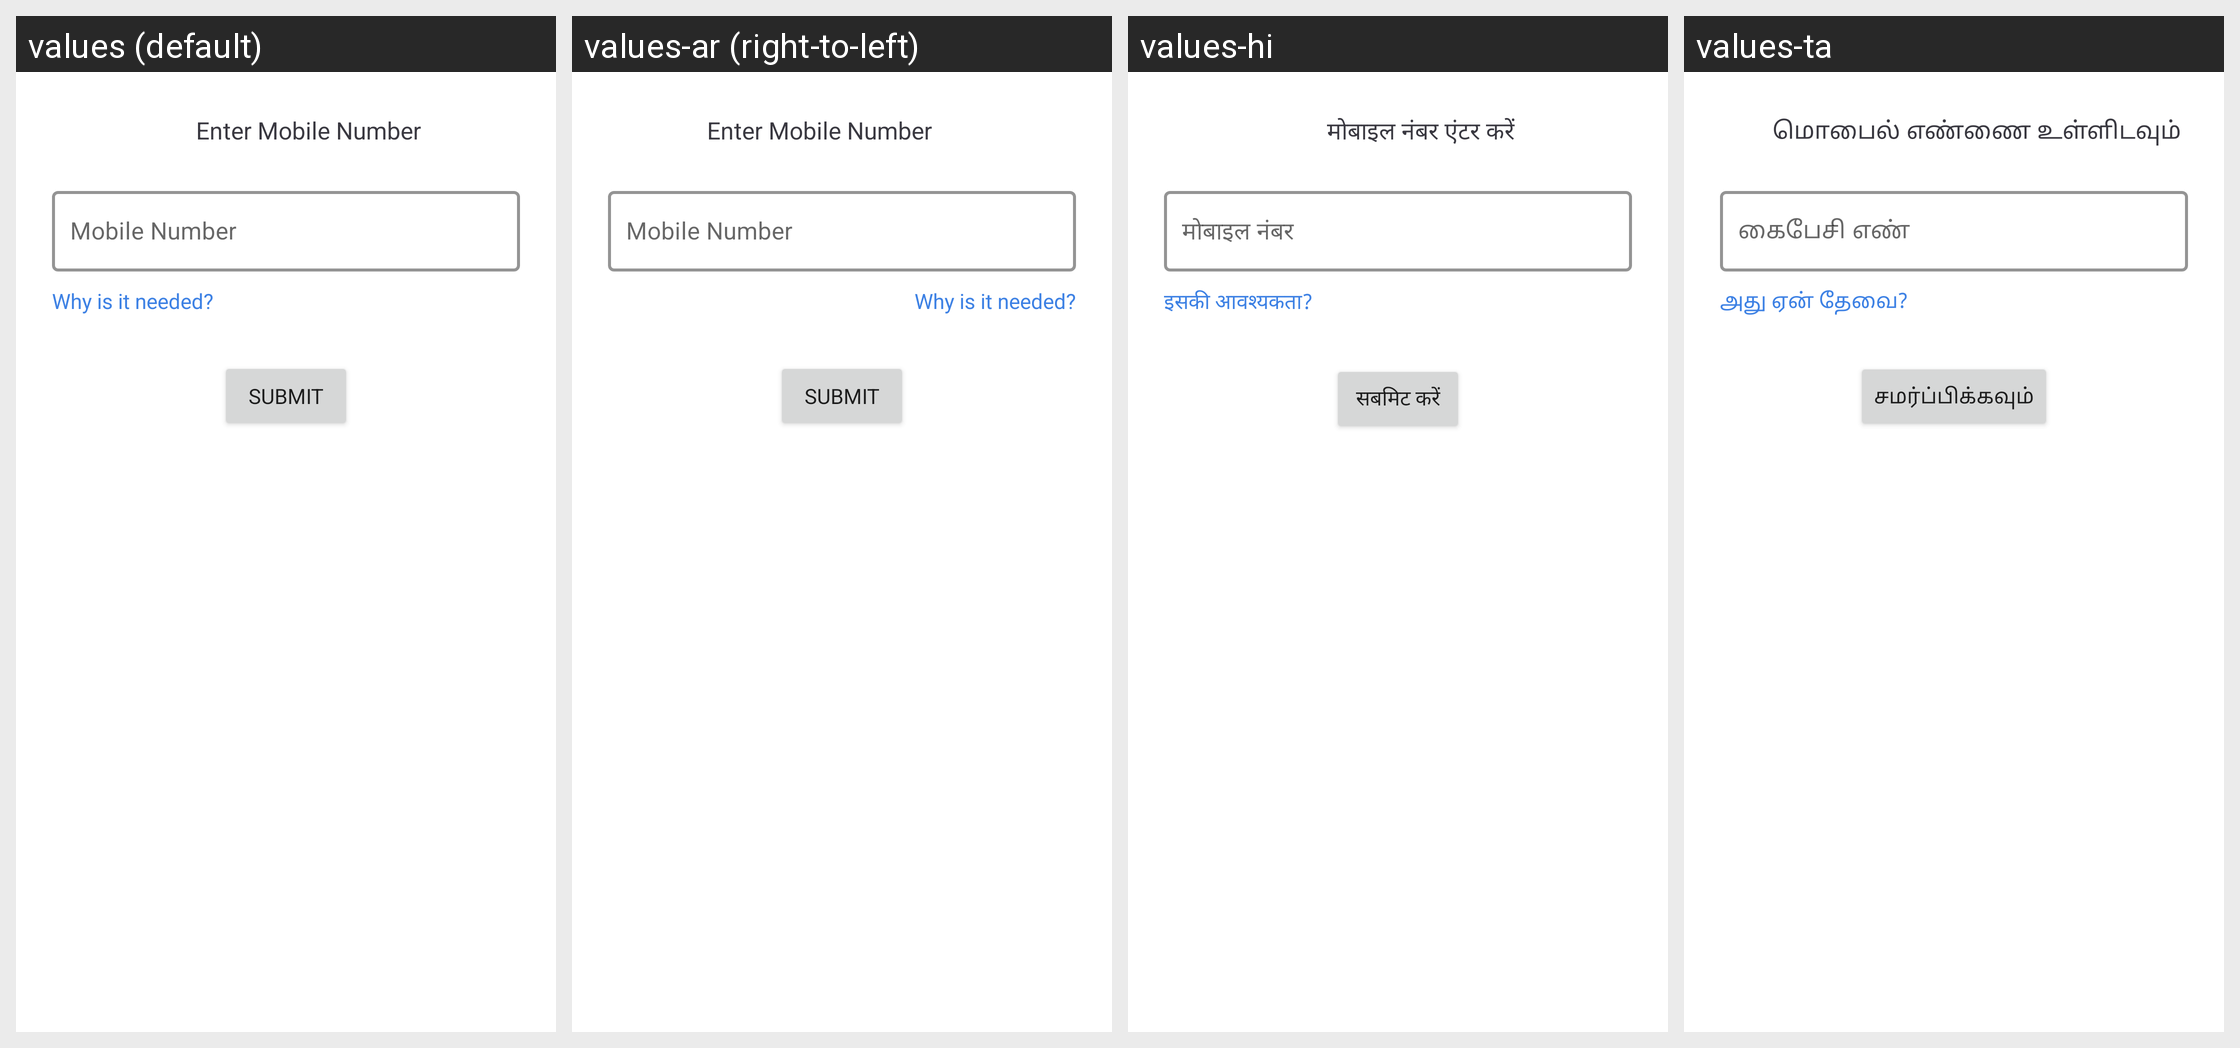

Strings drawn on this Android screen and how each of the app's shown locales translates them:
Android screen res/layout/fragment_login_bottom_sheet.xml rendered under 4 locales, left to right: values (default), values-ar (right-to-left), values-hi, values-ta. Device: Nexus 5 (rendered at 1080×1920; each locale shown at half size, 540×960, under a caption strip naming it); theme AppTheme.
Other locales in the repository, not shown: values-as, values-ba, values-ca, values-cs, values-da, values-de, values-el, values-es, values-eu, values-fi, values-fr, values-gu, values-hu, values-it, values-iw, values-ja, values-ka, values-ko, values-ma, values-mal, values-nl, values-od, values-pl, values-pu, values-ro, values-ru, values-sk, values-sv, values-te, values-th, values-tr, values-zh-rCN, values-zh-rHK, values-zh-rTW.
Strings drawn on this screen, with the default value and each locale's value (text and hints the layout hard-codes, and strings that could not be matched under every locale, appear in the picture but are not listed):

enter_mobile_number
  values: Enter Mobile Number
  values-ar: Enter Mobile Number  [not translated; the default value is used]
  values-hi: मोबाइल नंबर एंटर करें
  values-ta: மொபைல் எண்ணை உள்ளிடவும்

mobile_number
  values: Mobile Number
  values-ar: Mobile Number  [not translated; the default value is used]
  values-hi: मोबाइल नंबर
  values-ta: கைபேசி எண்

why_is_it_needed
  values: Why is it needed?
  values-ar: Why is it needed?  [not translated; the default value is used]
  values-hi: इसकी आवश्यकता?
  values-ta: அது ஏன் தேவை?

submit
  values: Submit
  values-ar: Submit  [not translated; the default value is used]
  values-hi: सबमिट करें
  values-ta: சமர்ப்பிக்கவும்
